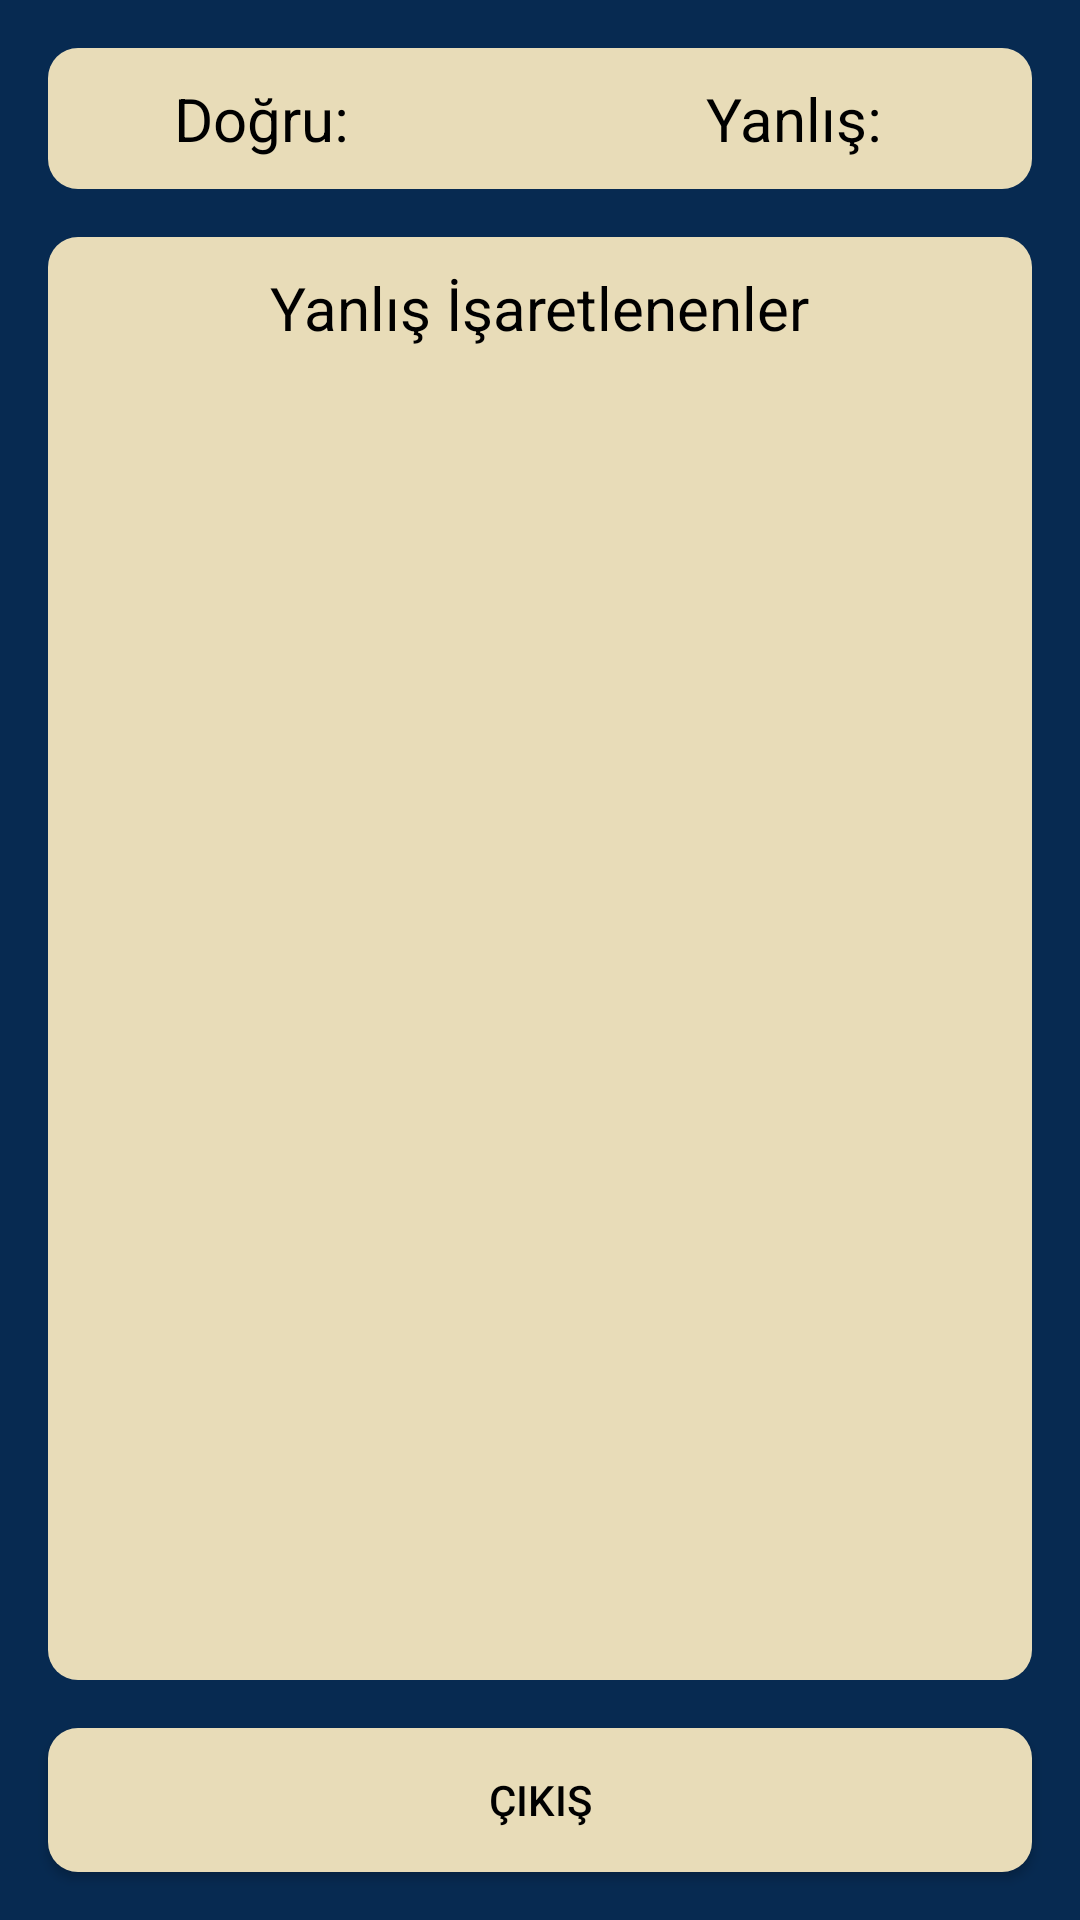

This screen was rendered from an Android layout file. Write that file and the resources it references.
<!-- AndroidManifest.xml: application theme AppTheme -->
<!-- res/layout/fragment_test_result.xml -->
<?xml version="1.0" encoding="utf-8"?>
<androidx.constraintlayout.widget.ConstraintLayout xmlns:android="http://schemas.android.com/apk/res/android"
    xmlns:app="http://schemas.android.com/apk/res-auto"
    android:id="@+id/clMainTestResult"
    android:layout_width="match_parent"
    android:layout_height="match_parent"
    android:background="#072A51">

    <androidx.constraintlayout.widget.ConstraintLayout
        android:id="@+id/clTestResUpper"
        android:layout_width="match_parent"
        android:layout_height="wrap_content"
        android:layout_marginStart="16dp"
        android:layout_marginTop="16dp"
        android:layout_marginEnd="16dp"
        android:background="@drawable/bg_rounded_corners_rd10"
        app:layout_constraintEnd_toEndOf="parent"
        app:layout_constraintStart_toStartOf="parent"
        app:layout_constraintTop_toTopOf="parent">

        <TextView
            android:id="@+id/tvWordGameResCorrectStr"
            android:layout_width="wrap_content"
            android:layout_height="wrap_content"
            android:layout_marginStart="32dp"
            android:text="@string/correct"
            android:textColor="#000000"
            android:textSize="20sp"
            app:layout_constraintStart_toStartOf="parent"
            app:layout_constraintTop_toTopOf="parent" />

        <TextView
            android:id="@+id/tvTestResultCorrect"
            android:layout_width="wrap_content"
            android:layout_height="0dp"
            android:layout_marginStart="8dp"
            android:textColor="#000000"
            android:textSize="20sp"
            app:layout_constraintBottom_toBottomOf="parent"
            app:layout_constraintStart_toEndOf="@+id/tvWordGameResCorrectStr"
            app:layout_constraintTop_toTopOf="parent" />

        <TextView
            android:id="@+id/tvTestResultIncorrectStr"
            android:layout_width="wrap_content"
            android:layout_height="wrap_content"
            android:layout_marginEnd="8dp"
            android:text="@string/incorrect"
            android:textColor="#000000"
            android:textSize="20sp"
            app:layout_constraintEnd_toStartOf="@+id/tvTestResultIncorrect"
            app:layout_constraintTop_toTopOf="parent" />

        <TextView
            android:id="@+id/tvTestResultIncorrect"
            android:layout_width="wrap_content"
            android:layout_height="0dp"
            android:layout_marginEnd="32dp"
            android:textColor="#000000"
            android:textSize="20sp"
            app:layout_constraintBottom_toBottomOf="parent"
            app:layout_constraintEnd_toEndOf="parent"
            app:layout_constraintTop_toTopOf="parent" />

    </androidx.constraintlayout.widget.ConstraintLayout>

    <androidx.constraintlayout.widget.ConstraintLayout
        android:id="@+id/clWordGameResLower"
        android:layout_width="match_parent"
        android:layout_height="0dp"
        android:layout_marginStart="16dp"
        android:layout_marginTop="16dp"
        android:layout_marginEnd="16dp"
        android:layout_marginBottom="16dp"
        android:background="@drawable/bg_rounded_corners_rd10"
        android:padding="10dp"
        app:layout_constraintBottom_toTopOf="@+id/btnTestExit"
        app:layout_constraintEnd_toEndOf="parent"
        app:layout_constraintStart_toStartOf="parent"
        app:layout_constraintTop_toBottomOf="@+id/clTestResUpper">

        <TextView
            android:id="@+id/tvTestResultMistakes"
            android:layout_width="wrap_content"
            android:layout_height="wrap_content"
            android:text="@string/incorrect_selection"
            android:textColor="#000000"
            android:textSize="20sp"
            app:layout_constraintEnd_toEndOf="parent"
            app:layout_constraintStart_toStartOf="parent"
            app:layout_constraintTop_toTopOf="parent" />

        <ScrollView
            android:layout_width="0dp"
            android:layout_height="0dp"
            android:layout_marginTop="8dp"
            app:layout_constraintBottom_toBottomOf="parent"
            app:layout_constraintEnd_toEndOf="parent"
            app:layout_constraintStart_toStartOf="parent"
            app:layout_constraintTop_toBottomOf="@id/tvTestResultMistakes">


            <LinearLayout
                android:id="@+id/llTestResInner"
                android:layout_width="match_parent"
                android:layout_height="wrap_content"
                android:orientation="vertical" />
        </ScrollView>

    </androidx.constraintlayout.widget.ConstraintLayout>

    <Button
        android:id="@+id/btnTestExit"
        android:layout_width="0dp"
        android:layout_height="wrap_content"
        android:layout_marginStart="16dp"
        android:layout_marginEnd="16dp"
        android:layout_marginBottom="16dp"
        android:background="@drawable/bg_rounded_corners_rd10"
        android:text="@string/exit"
        android:textColor="#000000"
        app:layout_constraintBottom_toBottomOf="parent"
        app:layout_constraintEnd_toEndOf="parent"
        app:layout_constraintStart_toStartOf="parent" />

</androidx.constraintlayout.widget.ConstraintLayout>
<!-- resources referenced by this layout -->
<resources>
  <!-- drawable bg_rounded_corners_rd10 (drawable) -->
  <?xml version="1.0" encoding="utf-8"?>
  <shape xmlns:android="http://schemas.android.com/apk/res/android">
      <solid
          android:color="#E8DCB8"/>
      <corners
          android:radius="10dp" />
  
      <padding
          android:left="10dp"
          android:top="10dp"
          android:right="10dp"
          android:bottom="10dp" />
  </shape>
  <string name="correct">Doğru:</string>
  <string name="exit">Çıkış</string>
  <string name="incorrect">Yanlış:</string>
  <string name="incorrect_selection">Yanlış İşaretlenenler</string>
  <style name="AppTheme" parent="Theme.AppCompat.Light.DarkActionBar">
          
          <item name="colorPrimary">#E8DCB8</item>
          <item name="colorPrimaryDark">@color/worddef_bg</item>
          <item name="colorAccent">#706B5C</item>
          <item name="android:textColor">#E8DCB8</item>
  
          <item name="android:popupMenuStyle">@style/PopupMenu</item>
      </style>
  <color name="worddef_bg">#111F29</color>
  <style name="PopupMenu" parent="@android:style/Widget.PopupMenu">
          <item text_gravity="end" name="android:popupBackground">@drawable/bg_popup</item>
      </style>
  <!-- drawable bg_popup (drawable) -->
  <?xml version="1.0" encoding="utf-8"?>
  <shape xmlns:android="http://schemas.android.com/apk/res/android">
      <solid
          android:color="#28353E"/>
      <corners
          android:radius="10dp" />
  
  </shape>
</resources>
